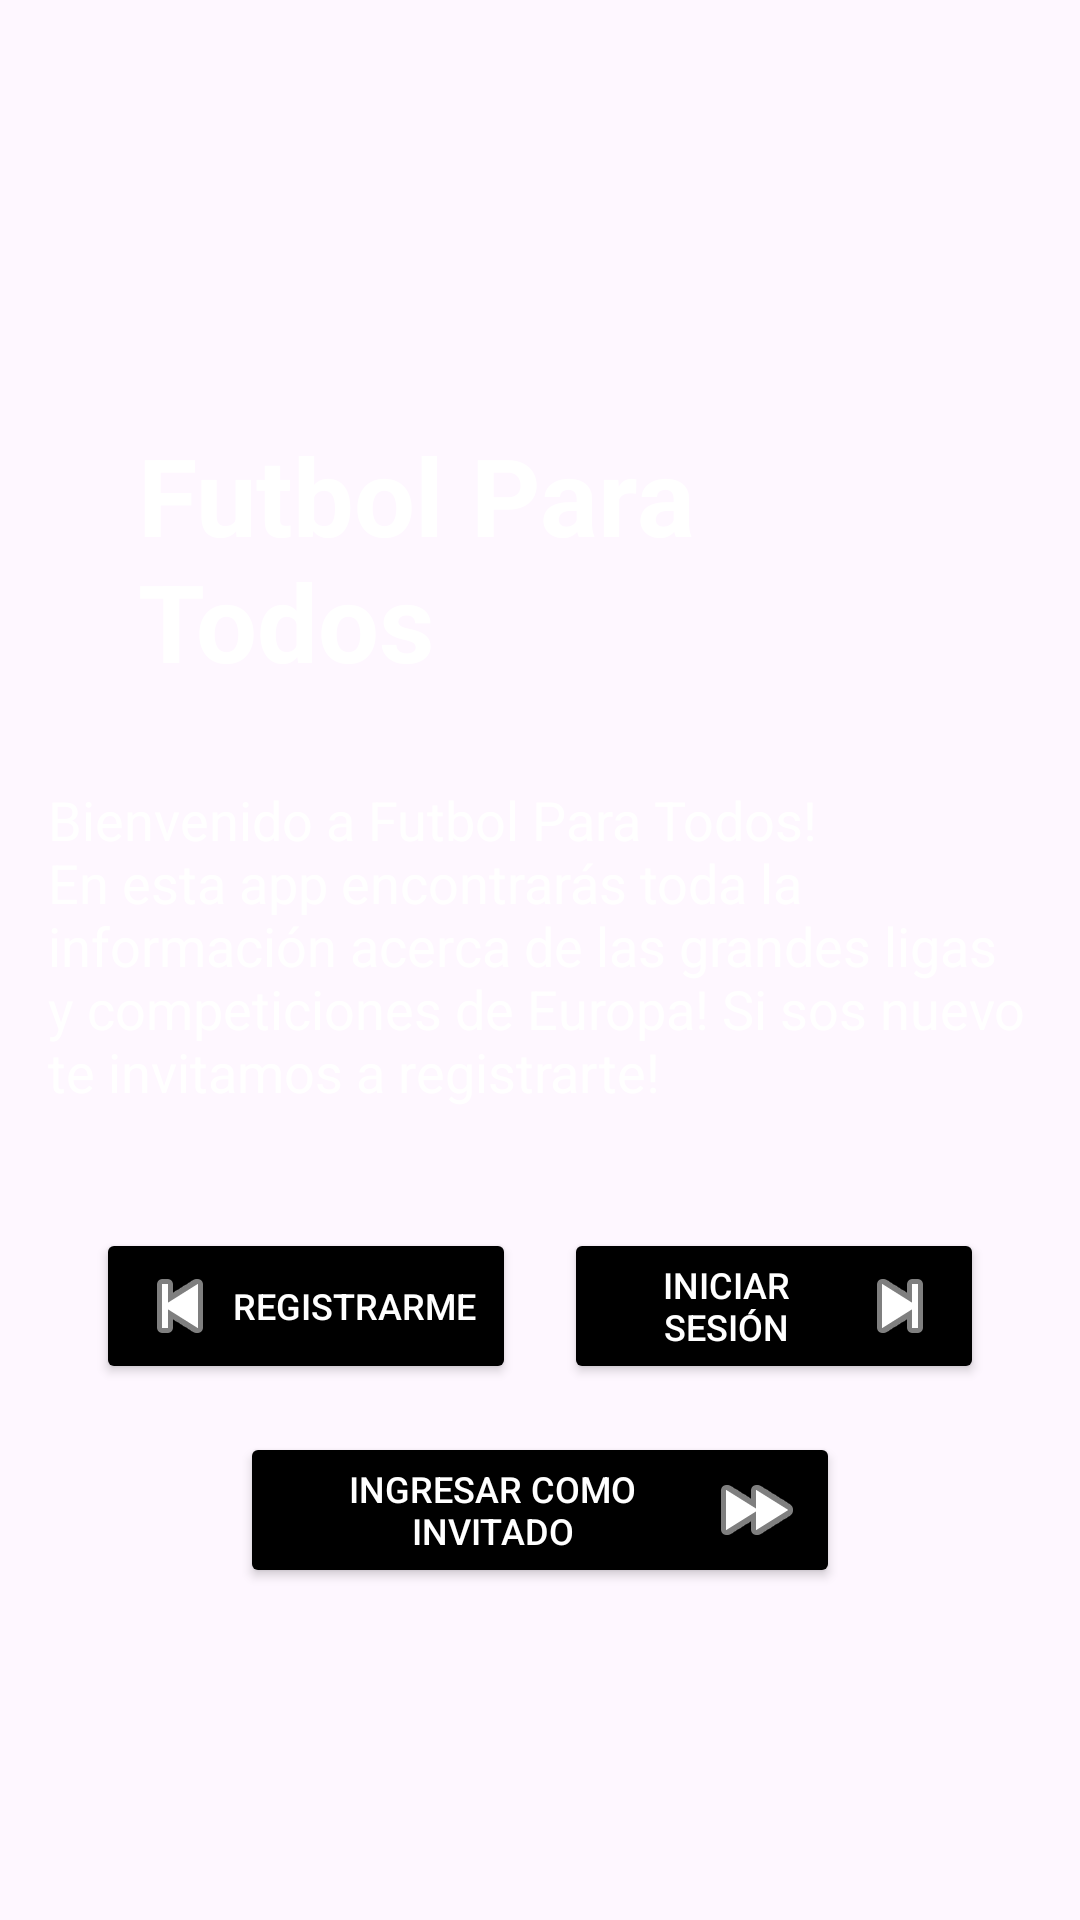

This screen was rendered from an Android layout file. Write that file and the resources it references.
<!-- AndroidManifest.xml: application theme Theme.AppFutbol -->
<!-- res/layout/fragment_bienvenida.xml -->
<LinearLayout
    xmlns:android="http://schemas.android.com/apk/res/android"
    xmlns:tools="http://schemas.android.com/tools"
    android:id="@+id/bienvenidaRoot"
    android:layout_width="match_parent"
    android:layout_height="match_parent"
    android:orientation="vertical"
    android:gravity="center"
    tools:context=".MainActivity"
    android:padding="16dp">


    
    <TextView
        android:id="@+id/tvFutbolParaTodos"
        android:layout_width="wrap_content"
        android:layout_height="wrap_content"
        android:layout_margin="30dp"
        android:text="Futbol Para Todos"
        android:textColor="@color/white"
        android:textSize="36sp"
        android:textStyle="bold" />


    
    <TextView
        android:text="Bienvenido a Futbol Para Todos! En esta app encontrarás toda la información acerca de las grandes ligas y competiciones de Europa! Si sos nuevo te invitamos a registrarte!"
        android:textSize="18sp"
        android:textColor="@color/white"
        android:layout_marginBottom="24dp"
        android:layout_width="wrap_content"
        android:layout_height="wrap_content"/>


    <LinearLayout
        android:layout_width="match_parent"
        android:layout_height="wrap_content"
        android:orientation="horizontal"
        android:gravity="center"
        android:layout_marginTop="16dp"
        android:paddingHorizontal="16dp">

        
        <Button
            android:id="@+id/btnRegistro"
            android:text="Registrarme"
            android:textSize="12sp"
            android:backgroundTint="@android:color/black"
            android:textColor="@android:color/white"
            android:layout_width="0dp"
            android:layout_weight="1"
            android:layout_height="wrap_content"
            android:layout_marginEnd="8dp"
            android:drawableLeft="@android:drawable/ic_media_previous"
            android:drawableTint="@android:color/white" />

        
        <Button
            android:id="@+id/btnIniciar"
            android:text="Iniciar sesión"
            android:textSize="12sp"
            android:backgroundTint="@android:color/black"
            android:textColor="@android:color/white"
            android:layout_width="0dp"
            android:layout_weight="1"
            android:layout_height="wrap_content"
            android:layout_marginStart="8dp"
            android:drawableRight="@android:drawable/ic_media_next"
            android:drawableTint="@android:color/white" />
    </LinearLayout>

    
    <Button
        android:id="@+id/btnInvitado"
        android:text="Ingresar como invitado"
        android:textSize="12sp"
        android:backgroundTint="@android:color/black"
        android:textColor="@android:color/white"
        android:layout_width="200dp"
        android:layout_height="wrap_content"
        android:layout_marginTop="16dp"
        android:drawableRight="@android:drawable/ic_media_ff"
        android:drawableTint="@android:color/white" />

</LinearLayout>
<!-- resources referenced by this layout -->
<resources>
  <color name="white">#FFFFFFFF</color>
  <style name="Theme.AppFutbol" parent="Base.Theme.AppFutbol" />
  <style name="Base.Theme.AppFutbol" parent="Theme.Material3.DayNight.NoActionBar">
  
          <item name="android:textColorSecondary">@color/white</item>
          <item name="actionOverflowButtonStyle">@style/OverflowIconColor</item>
  
      </style>
  <style name="OverflowIconColor" parent="Widget.AppCompat.ActionButton.Overflow">
          <item name="android:tint">@color/white</item>
      </style>
</resources>
